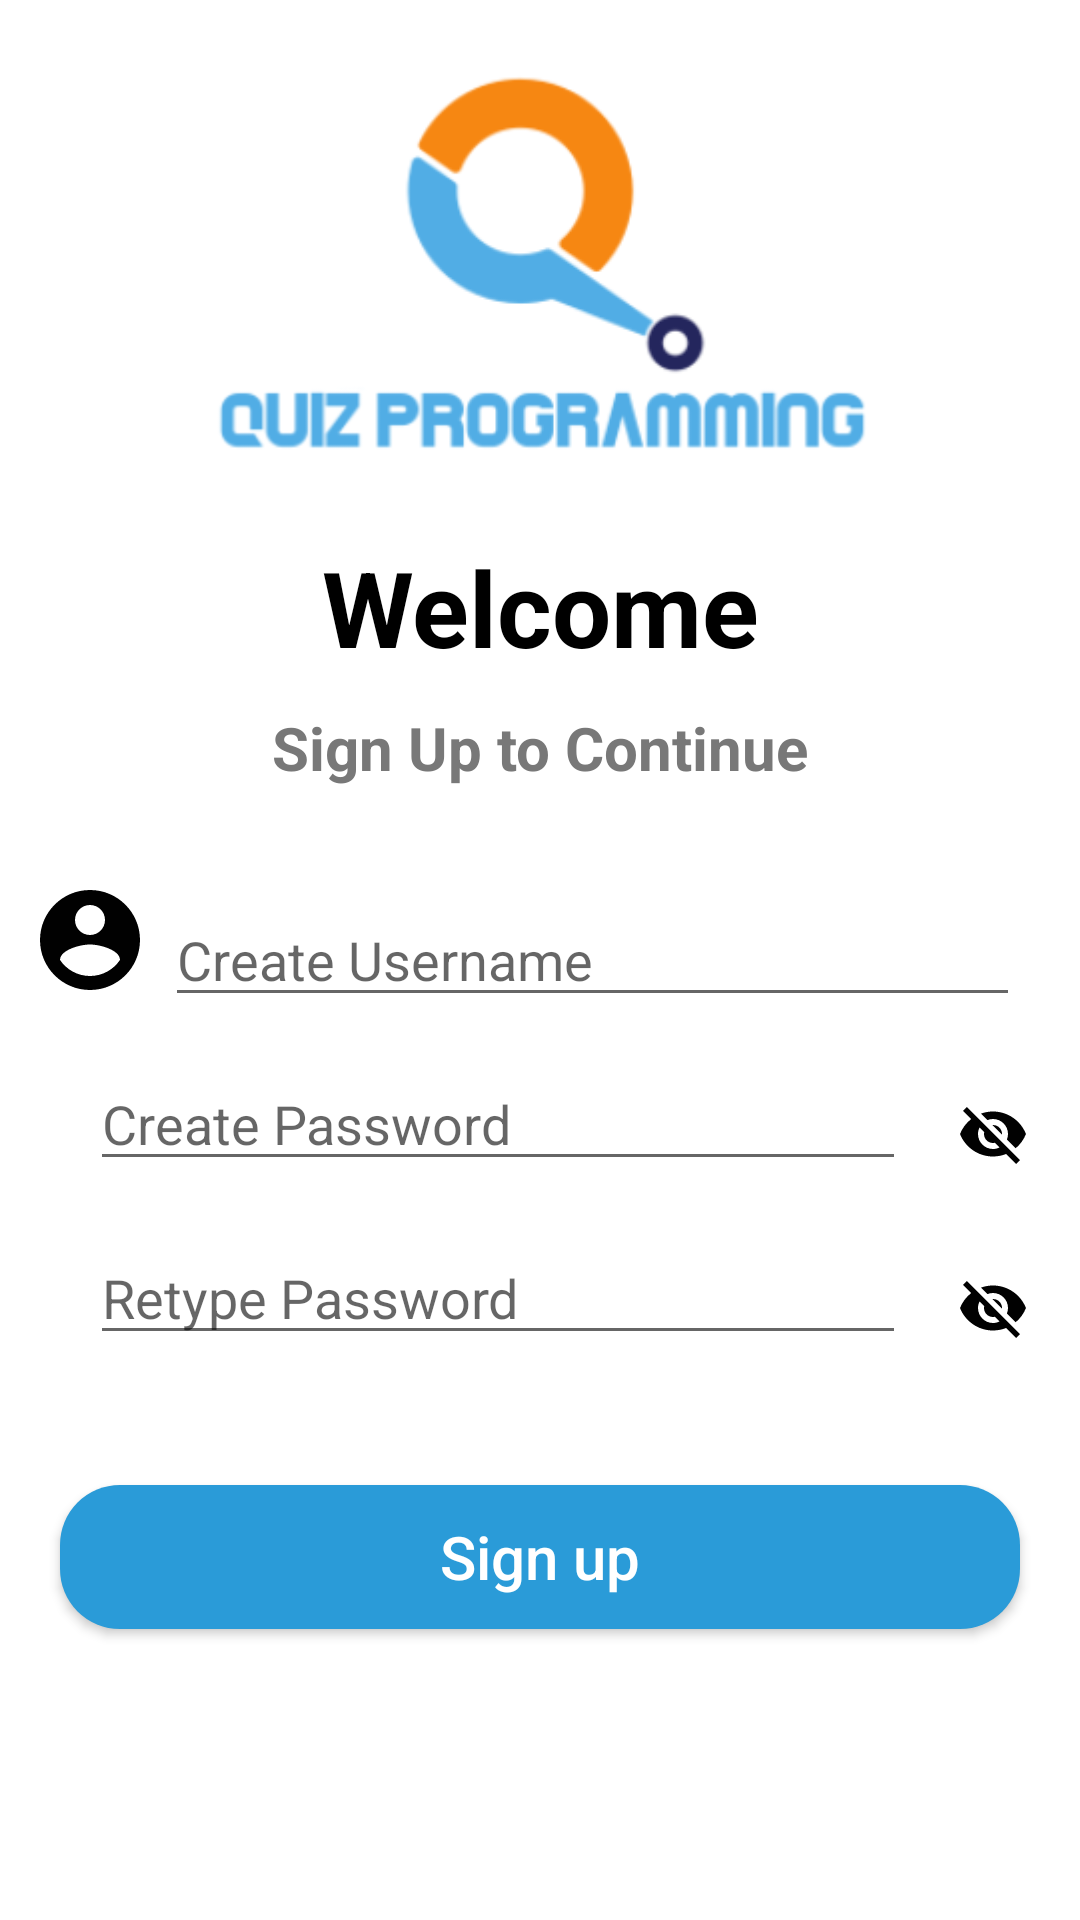

Produce the Android XML layout that renders to this screen, including the resource entries it uses.
<!-- AndroidManifest.xml: application theme AppTheme -->
<!-- res/layout/activity_sign_up.xml -->
<?xml version="1.0" encoding="utf-8"?>
<androidx.constraintlayout.widget.ConstraintLayout xmlns:android="http://schemas.android.com/apk/res/android"
    xmlns:app="http://schemas.android.com/apk/res-auto"
    xmlns:tools="http://schemas.android.com/tools"
    android:layout_width="match_parent"
    android:layout_height="match_parent"
    android:background="@color/Background"
    tools:context=".SignUp">

    <LinearLayout
        android:layout_width="match_parent"
        android:layout_height="match_parent"
        android:gravity="bottom"
        android:orientation="horizontal">

    </LinearLayout>

    <ScrollView
        android:layout_width="match_parent"
        android:layout_height="match_parent"
        android:foregroundGravity="center_horizontal"
        tools:layout_editor_absoluteX="0dp"
        tools:layout_editor_absoluteY="126dp">

        <LinearLayout
            android:layout_width="match_parent"
            android:layout_height="match_parent"
            android:gravity="center"
            android:orientation="vertical">
            <ImageView
                android:layout_width="261dp"
                android:layout_height="179dp"
                android:src="@drawable/logo"
                app:layout_constraintBottom_toBottomOf="parent"
                app:layout_constraintHorizontal_bias="0.497"
                app:layout_constraintLeft_toLeftOf="parent"
                app:layout_constraintRight_toRightOf="parent"
                app:layout_constraintTop_toTopOf="parent"
                app:layout_constraintVertical_bias="0.151" />


            <TextView
                android:layout_width="match_parent"
                android:layout_height="wrap_content"
                android:text="Welcome"
                android:textSize="35sp"
                android:gravity="center"
                android:textStyle="bold"
                android:textColor="@color/colorBlack" />

            <TextView
                android:layout_width="match_parent"
                android:layout_height="wrap_content"
                android:text="@string/sign_up"
                android:textSize="20sp"
                android:gravity="center"
                android:textStyle="bold"
                android:textColor="@color/colorGray"
                android:layout_marginBottom="25dp"
                android:layout_marginTop="10dp"/>
            <LinearLayout
                android:layout_width="match_parent"
                android:layout_height="wrap_content"
                android:orientation="horizontal"
                android:gravity="center">

                <TextView
                    android:layout_width="wrap_content"
                    android:layout_height="wrap_content"
                    android:background="@drawable/ic_account_circle_black_24dp"
                    android:layout_marginLeft="10dp" />

                <EditText
                    android:id="@+id/username_login"
                    android:layout_width="match_parent"
                    android:layout_height="wrap_content"
                    android:layout_marginRight="20dp"
                    android:layout_marginLeft="5dp"
                    android:textColor="@color/colorBlack"
                    android:hint="@string/input_username_hint"
                    android:paddingTop="20dp" />

            </LinearLayout>

            <LinearLayout
                android:layout_width="match_parent"
                android:layout_height="wrap_content"
                android:orientation="horizontal"
                android:gravity="center">

                <TextView
                    android:layout_width="wrap_content"
                    android:layout_height="wrap_content"
                    android:background="@drawable/ic_vpn_key_black_24dp"
                    android:layout_marginLeft="20dp" />

                <EditText
                    android:id="@+id/password_login"
                    android:layout_width="match_parent"
                    android:layout_height="wrap_content"
                    android:layout_weight="1"
                    android:layout_marginLeft="10dp"
                    android:hint="@string/create_password_hint"
                    android:textColor="@color/colorBlack"
                    android:inputType="textPassword"
                    android:paddingTop="20dp" />

                <ImageButton
                    android:id="@+id/hide1"
                    android:layout_width="58dp"
                    android:layout_height="58dp"
                    android:background="#0000"
                    android:src="@drawable/ic_visibility_off_black_24dp"
                    android:paddingTop="20dp"/>

            </LinearLayout>

            <LinearLayout
                android:layout_width="match_parent"
                android:layout_height="wrap_content"
                android:orientation="horizontal"
                android:gravity="center">

                <TextView
                    android:layout_width="wrap_content"
                    android:layout_height="wrap_content"
                    android:background="@drawable/ic_vpn_key_black_24dp"
                    android:layout_marginLeft="20dp" />

                <EditText
                    android:id="@+id/re_password_login"
                    android:layout_width="match_parent"
                    android:layout_height="wrap_content"
                    android:layout_weight="1"
                    android:hint="@string/re_password_hint"
                    android:layout_marginLeft="10dp"
                    android:textColor="@color/colorBlack"
                    android:inputType="textPassword"
                    android:paddingTop="20dp" />

                <ImageButton
                    android:id="@+id/hide2"
                    android:layout_width="58dp"
                    android:layout_height="58dp"
                    android:background="#0000"
                    android:src="@drawable/ic_visibility_off_black_24dp"
                    android:paddingTop="20dp"/>

            </LinearLayout>

            <Button
                android:id="@+id/btn_signup"
                android:layout_width="match_parent"
                android:layout_height="wrap_content"
                android:text="Sign up"
                android:textColor="@color/Background"
                android:textAllCaps="false"
                android:layout_marginRight="20dp"
                android:layout_marginLeft="20dp"
                android:layout_marginTop="40dp"
                android:elevation="20dp"
                android:background="@drawable/round"
                android:textSize="20sp"
                android:layout_marginBottom="10dp"/>
        </LinearLayout>

    </ScrollView>

    <ProgressBar
        android:id="@+id/progressBar"
        android:layout_width="match_parent"
        android:layout_height="match_parent"
        android:visibility="invisible"
        android:padding="150dp" />

</androidx.constraintlayout.widget.ConstraintLayout>
<!-- resources referenced by this layout -->
<resources>
  <color name="Background">#ffffff</color>
  <color name="colorBlack">#000000</color>
  <color name="colorGray">#787878</color>
  <!-- drawable ic_account_circle_black_24dp (drawable-v24) -->
  <vector android:height="40dp" android:tint="#010101"
      android:viewportHeight="24.0" android:viewportWidth="24.0"
      android:width="40dp" xmlns:android="http://schemas.android.com/apk/res/android">
      <path android:fillColor="#FF000000" android:pathData="M12,2C6.48,2 2,6.48 2,12s4.48,10 10,10 10,-4.48 10,-10S17.52,2 12,2zM12,5c1.66,0 3,1.34 3,3s-1.34,3 -3,3 -3,-1.34 -3,-3 1.34,-3 3,-3zM12,19.2c-2.5,0 -4.71,-1.28 -6,-3.22 0.03,-1.99 4,-3.08 6,-3.08 1.99,0 5.97,1.09 6,3.08 -1.29,1.94 -3.5,3.22 -6,3.22z"/>
  </vector>
  <!-- drawable ic_visibility_off_black_24dp (drawable-v24) -->
  <vector android:height="24dp" android:tint="#010101"
      android:viewportHeight="24.0" android:viewportWidth="24.0"
      android:width="24dp" xmlns:android="http://schemas.android.com/apk/res/android">
      <path android:fillColor="#FF000000" android:pathData="M12,7c2.76,0 5,2.24 5,5 0,0.65 -0.13,1.26 -0.36,1.83l2.92,2.92c1.51,-1.26 2.7,-2.89 3.43,-4.75 -1.73,-4.39 -6,-7.5 -11,-7.5 -1.4,0 -2.74,0.25 -3.98,0.7l2.16,2.16C10.74,7.13 11.35,7 12,7zM2,4.27l2.28,2.28 0.46,0.46C3.08,8.3 1.78,10.02 1,12c1.73,4.39 6,7.5 11,7.5 1.55,0 3.03,-0.3 4.38,-0.84l0.42,0.42L19.73,22 21,20.73 3.27,3 2,4.27zM7.53,9.8l1.55,1.55c-0.05,0.21 -0.08,0.43 -0.08,0.65 0,1.66 1.34,3 3,3 0.22,0 0.44,-0.03 0.65,-0.08l1.55,1.55c-0.67,0.33 -1.41,0.53 -2.2,0.53 -2.76,0 -5,-2.24 -5,-5 0,-0.79 0.2,-1.53 0.53,-2.2zM11.84,9.02l3.15,3.15 0.02,-0.16c0,-1.66 -1.34,-3 -3,-3l-0.17,0.01z"/>
  </vector>
  <!-- drawable logo: png bitmap (drawable-v24, 31368 bytes) -->
  <!-- drawable round (drawable-v24) -->
  <?xml version="1.0" encoding="utf-8"?>
  <shape xmlns:android="http://schemas.android.com/apk/res/android"
      android:shape="rectangle">
      <solid android:color="@color/BasicColor"/>
      <corners android:radius="20dp"/>
  
  
  </shape>
  <string name="create_password_hint">Create Password</string>
  <string name="input_username_hint">Create Username</string>
  <string name="re_password_hint">Retype Password</string>
  <string name="sign_up">Sign Up to Continue</string>
  <style name="AppTheme" parent="Theme.AppCompat.Light.NoActionBar">
          
          <item name="colorPrimary">@color/colorPrimary</item>
          <item name="colorPrimaryDark">@color/colorPrimaryDark</item>
          <item name="colorAccent">@color/colorAccent</item>
  
  
      </style>
  <color name="BasicColor">#2A9BD8</color>
  <color name="colorPrimary">#3eb6ff</color>
  <color name="colorPrimaryDark">#105D8C</color>
  <color name="colorAccent">#03DAC5</color>
</resources>
